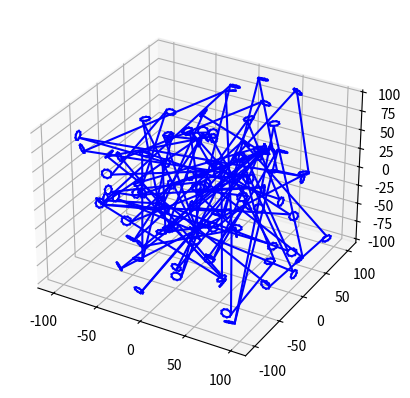

This figure's Python source: (Note: this script raises an exception after producing the figure.)
import numpy as np
import matplotlib.pyplot as plt
from mpl_toolkits.mplot3d import Axes3D
import time
import random
import os

# Функция для генерации кадра
def update(ax, i):
    ax.clear()  # Очистка текущего окна

    # Генерация линии
    points = []
    for j in range(100):
        x = np.random.uniform(-100, 100)
        y = np.random.uniform(-100, 100)
        z = np.random.uniform(-100, 100)
        points.append([x, y, z])

    # Создание трубки
    tube_points = []
    tube_faces = []
    for j in range(len(points) - 1):
        x1, y1, z1 = points[j]
        x2, y2, z2 = points[j+1]
        vec = np.array([x2-x1, y2-y1, z2-z1])
        vec = vec / np.linalg.norm(vec)
        perp_vec1 = np.array([vec[1], -vec[0], 0])
        perp_vec1 = perp_vec1 / np.linalg.norm(perp_vec1)
        perp_vec2 = np.cross(vec, perp_vec1)
        perp_vec2 = perp_vec2 / np.linalg.norm(perp_vec2)
        radius = 5
        num_points = 10
        angles = np.linspace(0, 2*np.pi, num_points)
        for angle in angles:
            pos = np.array([x1, y1, z1]) + radius * (np.cos(angle) * perp_vec1 + np.sin(angle) * perp_vec2)
            tube_points.append(pos.tolist())
            if angle!= 2*np.pi:
                tube_faces.append([len(tube_points)-1, len(tube_points)-2, len(tube_points)])
                tube_faces.append([len(tube_points)-2, len(tube_points)-1, len(tube_points)])

    # Отрисовка трубки
    for j in range(len(tube_points) - 1):
        ax.plot3D(*zip(tube_points[j], tube_points[j+1]), 'b-')

    # Сохранение трубки в файл OBJ
    desktop_path = os.path.join(os.path.expanduser("~"), "Desktop")
    filename = os.path.join(desktop_path, f"tube_{i+1}.obj")
    with open(filename, "w") as f:
        for j, point in enumerate(tube_points):
            f.write(f"v {point[0]} {point[1]} {point[2]}\n")
        for face in tube_faces:
            f.write(f"f {face[0]+1} {face[1]+1} {face[2]+1}\n")
    print(f"Model saved as {filename}")

# Запуск анимации
plt.ion()  # Включение интерактивного режима
fig = plt.figure()
ax = fig.add_subplot(111, projection='3d')
ax.set_xlim(-150, 150)
ax.set_ylim(-150, 150)
ax.set_zlim(-150, 150)

for i in range(100):
    update(ax, i)
    plt.pause(5)  # Пауза между кадрами
    plt.draw()  # Отрисовка текущего кадра

plt.ioff()  # Выключение интерактивного режима
plt.show()  # Окончательный кадр
